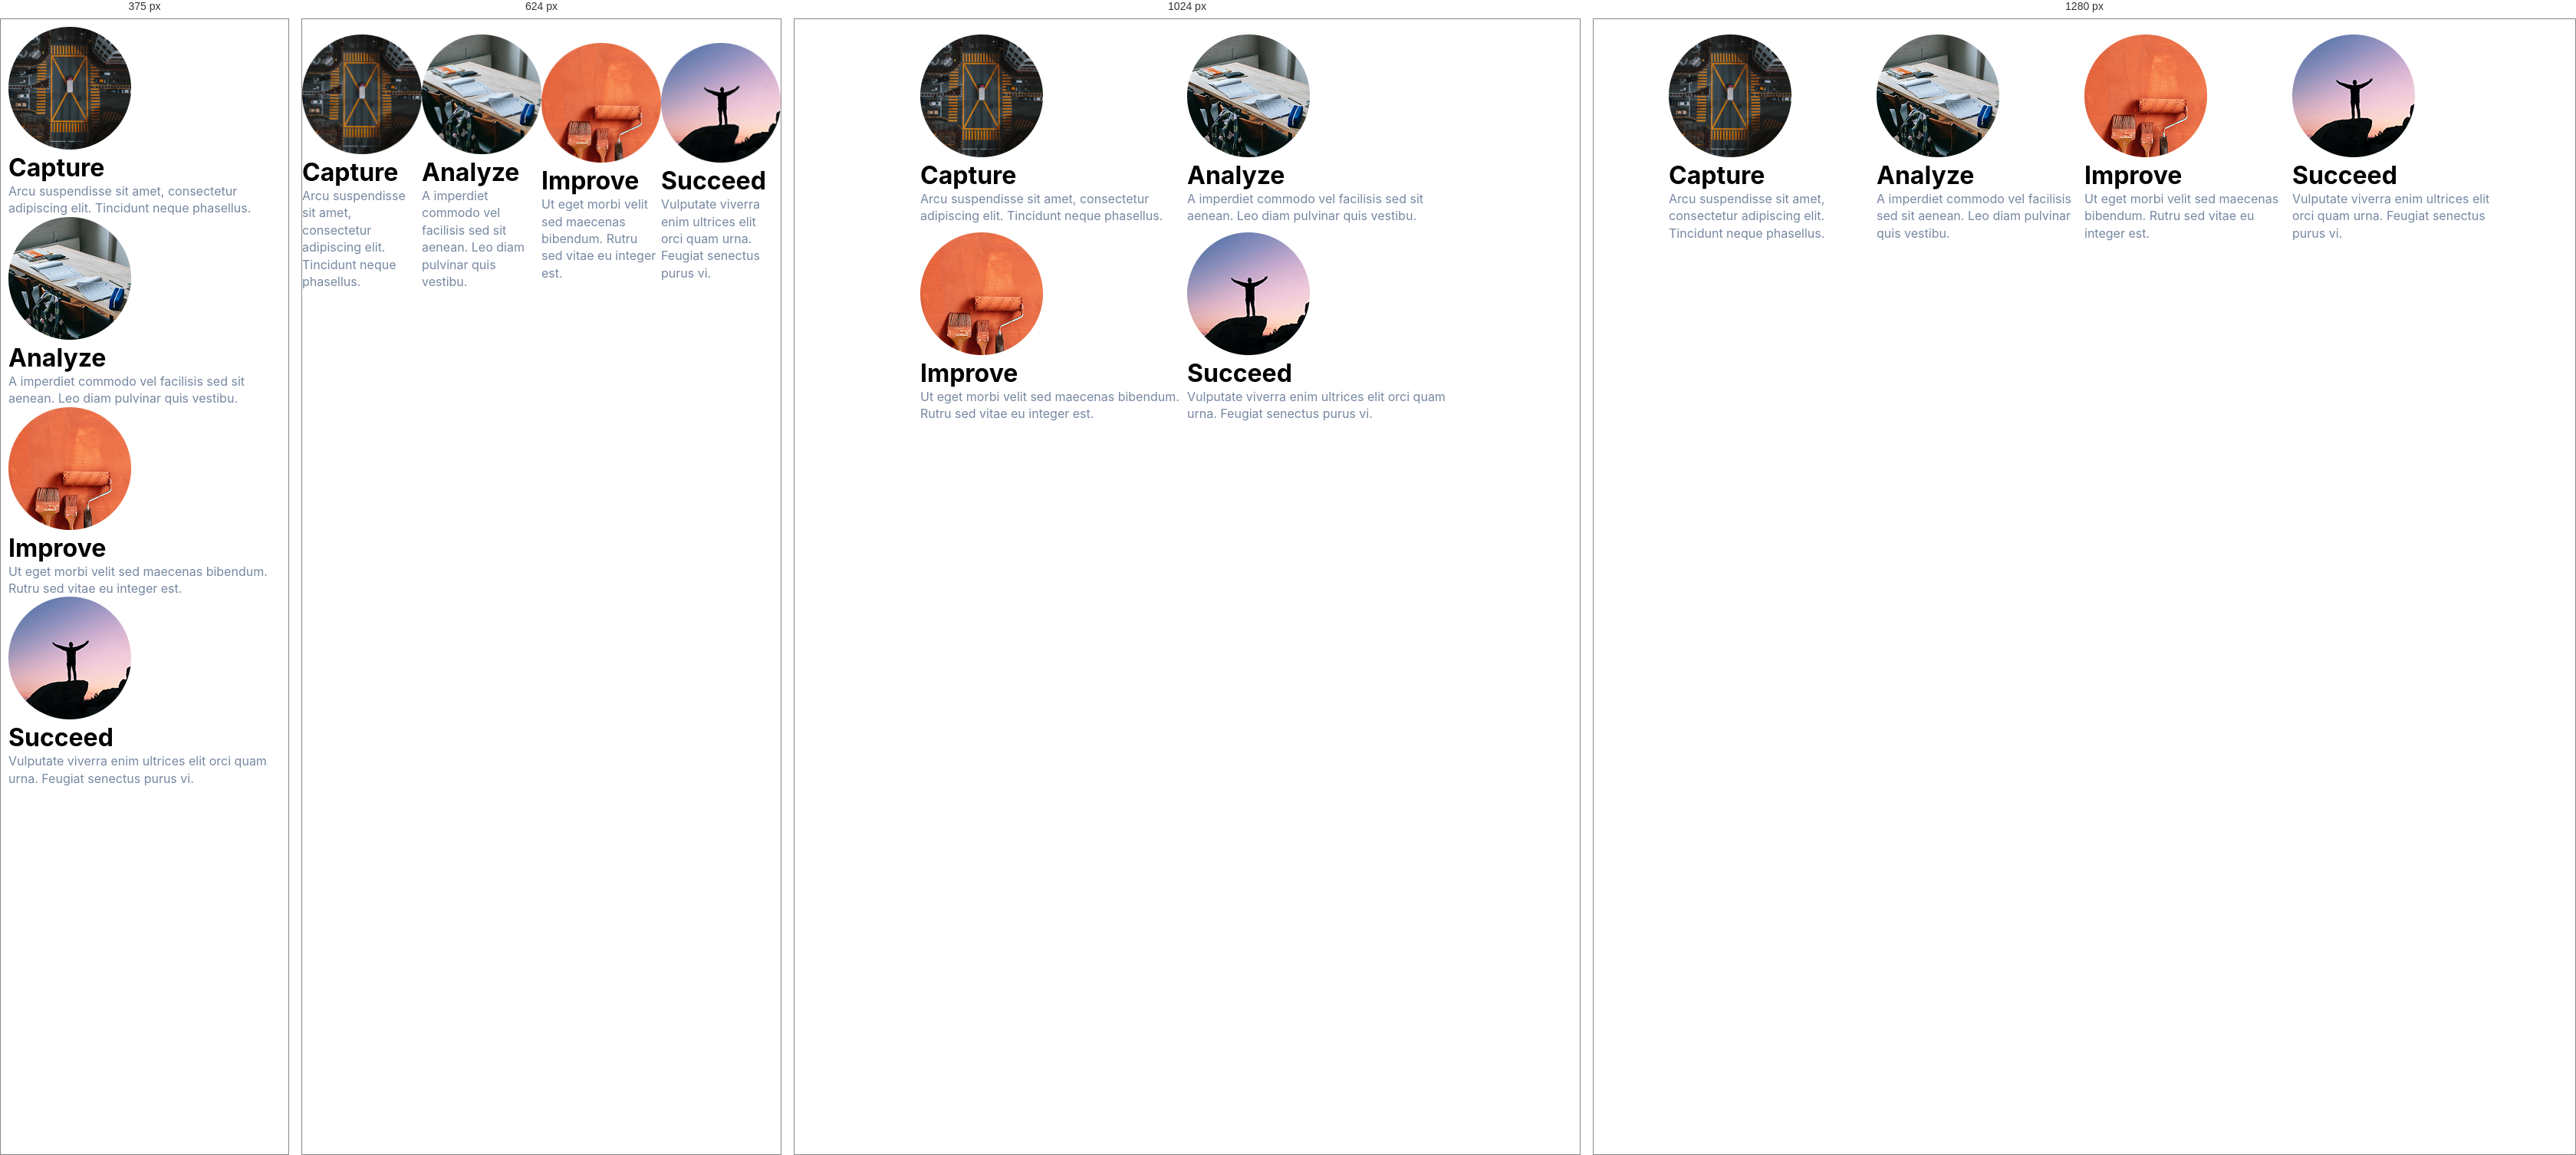
Rendered at 375 px, 624 px, 1024 px and 1280 px, left to right.

<!-- file: index.html -->
<!doctype html>
<html lang="en">
<head>
    <meta charset="UTF-8">
    <meta name="viewport"
          content="width=device-width, user-scalable=no, initial-scale=1.0, maximum-scale=1.0, minimum-scale=1.0">
    <meta http-equiv="X-UA-Compatible" content="ie=edge">
    <title>Document</title>
    <link rel="stylesheet" href="rest.css">
    <link rel="stylesheet" href="style-main.css">
    <link rel="stylesheet" href="style-table.css">
    <link rel="stylesheet" href="style-mobile.css">
</head>
<body>
<main>
    <div class="cards">

        <div class="card">
            <img src="img/pic1.png" alt="">
            <h1>Capture</h1>
            <p>Arcu suspendisse sit amet, consectetur adipiscing elit. Tincidunt neque phasellus.</p>
        </div>

        <div class="card">
            <img src="img/pic2.png" alt="">
            <h1>Analyze</h1>
            <p>A imperdiet commodo vel facilisis sed sit aenean. Leo diam pulvinar quis vestibu.</p>
        </div>

        <div class="card">
            <img src="img/pic3.png" alt="">
            <h1>Improve</h1>
            <p>Ut eget morbi velit sed maecenas bibendum. Rutru sed vitae eu integer est.</p>
        </div>

        <div class="card">
            <img src="img/pic4.png" alt="">
            <h1>Succeed</h1>
            <p>Vulputate viverra enim ultrices elit orci quam urna. Feugiat senectus purus vi.</p>
        </div>


    </div>

</main>
</body>
</html>

/* @media block from style-table.css */
@media screen and (min-width: 769px) and (max-width: 1279px) {
    .cards{

        width: 720px;
        height: 556px;
        flex-wrap: wrap;

    }
    .card{
        width: 348px;
        height: 258px;



    }
}

/* @media block from style-mobile.css */
@media screen and (max-width: 480px) {
    .cards{

        width: 100%;
        flex-wrap: wrap;
        padding: 10px 10px;

    }
    .card{
        width: 100%;

    }
}